Image classification data set "dataset" (KBHIMESH/cats-dogs-ai on GitHub). Class labels (2): cats, dogs.

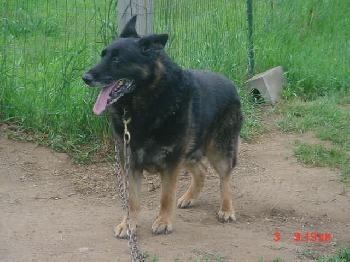
Label: dogs

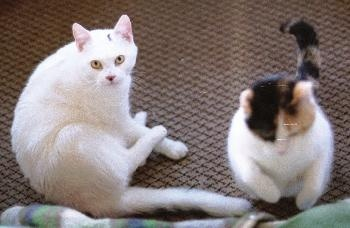
Label: cats

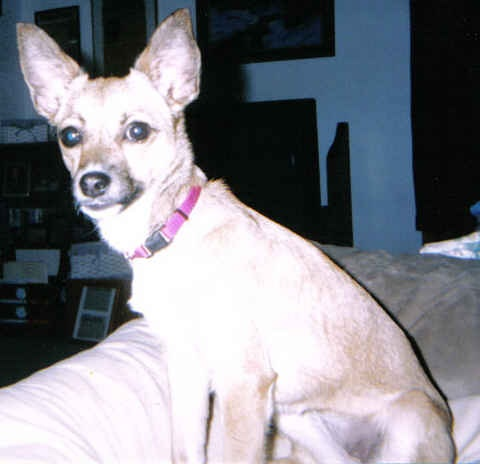
Label: dogs

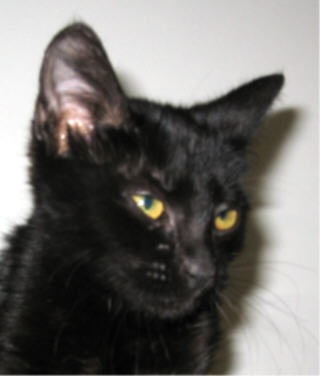
Label: cats

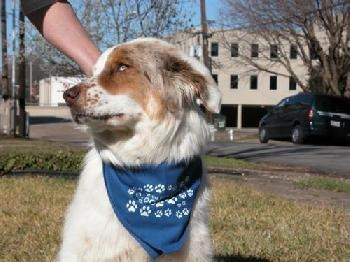
Label: dogs

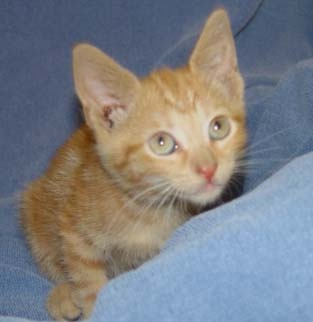
Label: cats
